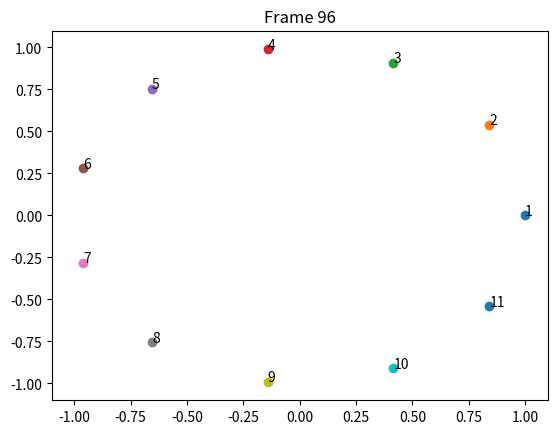

Reproduce this figure in Python. (Note: this script raises an exception after producing the figure.)
import numpy as np
import matplotlib.pyplot as plt
import matplotlib.animation as animation
from math import pi
import warnings

def main():
    # parameters
    N = 11
    iterations = 100
    T = np.e**2
    r = 0.01
    history = np.empty((iterations,N,2))
    
    
    # set initial positions of particles as circle of radius r
    pos = np.array([[r*np.cos(2*k*pi/N),r*np.sin(2*k*pi/N)] for k in range(N)])
    history[0] = pos
    
    # sample new positions
    run = 0
    while T > 1e-9:   
        for i in range(1, iterations):
            newstep = proposeForcedStep(pos)
            pos = decide(pos, newstep, T)
            history[i] = pos
        print('\r Run {}, temperature {:.2e}'.format(run,T), end="")
        run += 1
        T *= 0.9
        
    # plot movement
    #makePlots(history)
    movie = AnimatedScatter(history)
    movie.save()

def test():
    r = 1
    N = 11
    M = 10
    pos1 = np.array([[r*np.cos(2*k*pi/N),r*np.sin(2*k*pi/N)] for k in range(N)])
    pos2 = np.array([[r*np.cos(2*k*pi/M),r*np.sin(2*k*pi/M)] for k in range(M)])
    pos2 = np.append(pos2, np.array([[0,0]]),axis=0)
    history=[pos1,pos2]
    makePlots(history)
    print('The energy for the symmetric arrangement is {}'.format(energy(pos1)))
    print('The energy for the asymmetric arrangement is {}'.format(energy(pos2)))

def energy(pos):
    '''
        Takes in array of particle positions of size (N,2), calculates 
        pairwise energy as sum_ij=1^N (1/|r_ij|) and returns it.
        Suppresses divide by zero warning when calculating reciprocal
        (infinite autointeraction energy is later discarded).
    
    '''
    warnings.simplefilter("ignore")
    diff = pos[:,np.newaxis]-pos
    distances = np.linalg.norm(diff, axis = 2)
    energies = (distances**-1)[~np.tri(len(distances),k=0,dtype=bool)]
    return np.sum(energies)

def forces(pos):
    '''
        Takes in array of particle positions of size (N,2), calculates 
        force on particle i as sum_j=1^N (r_ij/|r_ij|**3) and returns N forces.
        Suppresses divide by zero warning when calculating reciprocal
        (infinite self-force is later discarded).
    
    '''
    warnings.simplefilter("ignore")
    diff = pos[:,np.newaxis]-pos
    distances = np.linalg.norm(diff, axis = 2)
    forces = (diff/distances[:,:,np.newaxis]**3)
    forces = np.nan_to_num(forces, posinf = 0.0, neginf = 0.0)
    return np.sum(forces,axis=1)

def proposeForcedStep(pos, stepsize = 0.05):
    '''
        Takes in an array of particle positions of size (N,2), generates 
        displacements according to parameter stepsize in the direction given
        by the force on the particle, another stochastic step, and projects 
        the new positions back into the circle if they lie outside, 
        and returns the new array of positions.
    
    '''
    weight = 1
    forceArray = forces(pos)
    forceArray /= np.linalg.norm(forceArray,axis=1)[:,np.newaxis]
    for ip in range(len(pos)):
        x = stepsize*forceArray[ip][0]*weight
        x += stepsize*np.random.uniform(low=-1.0,high=1.0)*(1-weight)
        y = stepsize*forceArray[ip][1]*weight
        y += stepsize*np.random.uniform(low=-1.0,high=1.0)*(1-weight)
        new = pos[ip] + [x,y]
        newnorm = np.linalg.norm(new)
        if newnorm > 1:
            new /= newnorm
        pos[ip] = new
    return pos

def proposeRandomStep(pos, stepsize = 0.05):
    '''
        Takes in an array of particle positions of size (N,2), generates 
        random displacements according to parameter stepsize, projects the new
        positions back into the circle if they lie outside, and returns the new
        array of positions.
    
    '''
    for ip in range(len(pos)):
        x = stepsize*np.random.uniform(low=-1.0,high=1.0)
        y = stepsize*np.random.uniform(low=-1.0,high=1.0)
        new = pos[ip] + [x,y]
        newnorm = np.linalg.norm(new)
        if newnorm > 1:
            new /= newnorm
        pos[ip] = new
    return pos

def decide(pos, newstep, T):
    '''
        Takes in an array of particle positions, a proposed new array, and a 
        temperature T, generates random float, checks if it below the
        threshhold corresponding to the temperature and position energies,
        and decides whether to step the array forward or stay still, and
        returns the updated array.
    
    '''
    
    alpha = np.min([np.exp(-energy(newstep)/T)/np.exp(-energy(pos)/T),1])
    u = np.random.uniform()
    pos = newstep if u <= alpha else pos
    return pos

def makePlots(history):
    fig = plt.figure()
    ax = fig.add_subplot()
    initial = history[0]
    final = history[-1]
    
    #for p in initial:
    #    plt.scatter(*p,c='b')
    for i,p in enumerate(final):
        plt.scatter(*p,c='r')
        plt.annotate('{}'.format(i+1), p)
    ax.set_aspect('equal', adjustable='box')
    arena = plt.Circle((0, 0), 1, color='k',alpha = 0.1)
    ax.add_patch(arena)
    plt.show()
    
class AnimatedScatter(object):
    def __init__(self, history):
        self.stream = self.dataStream(history)
        self.fig, self.ax = plt.subplots()
        self.ani = animation.FuncAnimation(
            self.fig, self.update, init_func = self.setup_plot, 
            blit = True, interval = 500)

    
    def dataStream(self, history):
        i = -1
        while True:
            i += 1
            yield history[i]
            
    def setup_plot(self):
        particles = next(self.stream)
        self.ax.set_title('Frame 0')
        for number,charge in enumerate(particles):
            self.scat = self.ax.scatter(*charge)
            self.ax.annotate('{}'.format(number+1), charge)
        self.ax.axis([-1.1,1.1,-1.1,1.1])
        return self.scat,
        
    
    def update(self, frame):
        particles = next(self.stream)
        self.ax.cla()
        for number,charge in enumerate(particles):
            self.scat = self.ax.scatter(*charge)
            self.ax.annotate('{}'.format(number+1), charge)
        self.ax.set_title('Frame {}'.format(frame))
        self.ax.axis([-1.1,1.1,-1.1,1.1])
        return self.scat,
    
    def save(self):
        self.ani.save('animation.gif')
    
if __name__ == '__main__':
    main()
    #test()